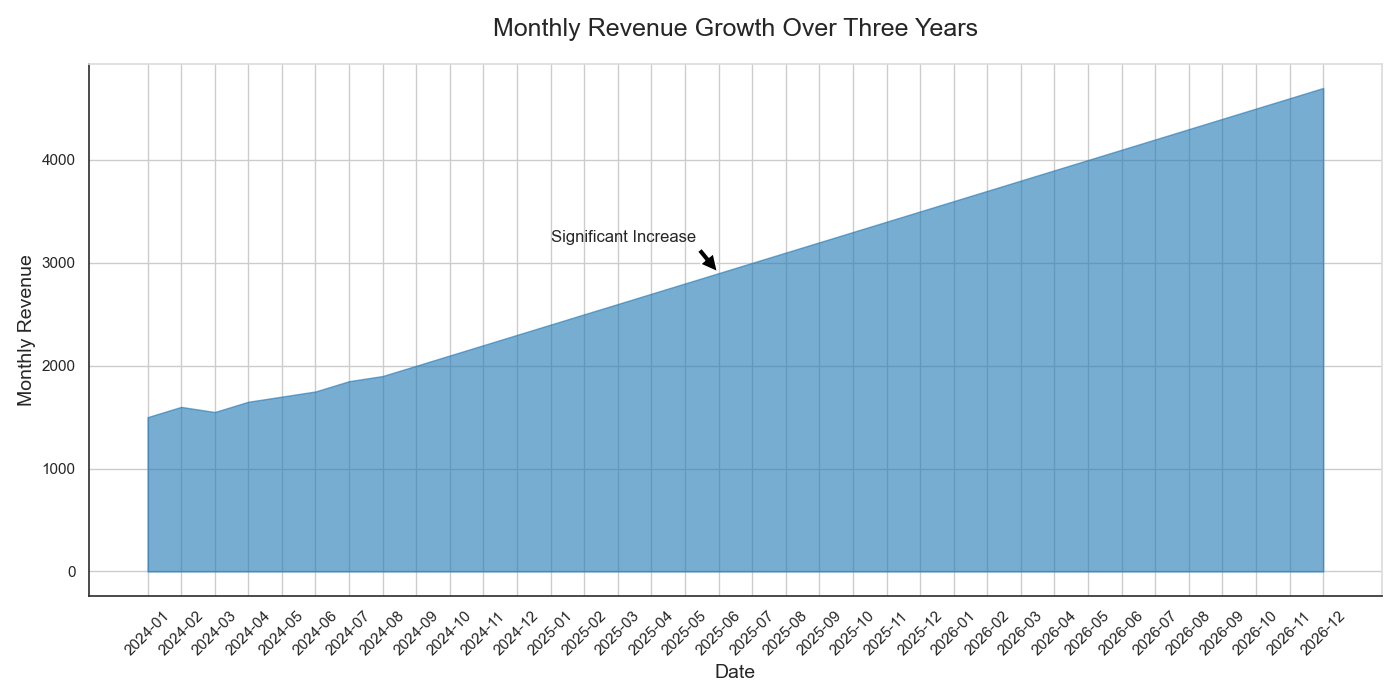

Values plotted in this chart, from the file beside it:
Date, Monthly_Revenue
2024-01, 1500
2024-02, 1600
2024-03, 1550
2024-04, 1650
2024-05, 1700
2024-06, 1750
2024-07, 1850
2024-08, 1900
2024-09, 2000
2024-10, 2100
2024-11, 2200
2024-12, 2300
2025-01, 2400
2025-02, 2500
2025-03, 2600
2025-04, 2700
2025-05, 2800
2025-06, 2900
2025-07, 3000
2025-08, 3100
2025-09, 3200
2025-10, 3300
2025-11, 3400
2025-12, 3500
2026-01, 3600
2026-02, 3700
2026-03, 3800
2026-04, 3900
2026-05, 4000
2026-06, 4100
2026-07, 4200
2026-08, 4300
2026-09, 4400
2026-10, 4500
2026-11, 4600
2026-12, 4700
